Image classification data set "neural" (Baldunica/neural on GitHub). Class labels (4): broadleaf plant, grass, soil, soybean.

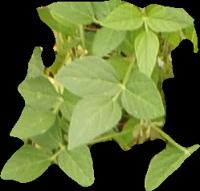
Label: soybean

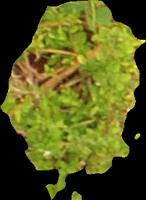
Label: broadleaf plant

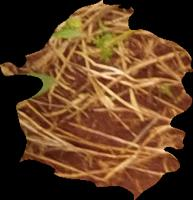
Label: soil

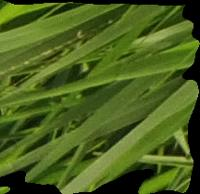
Label: grass

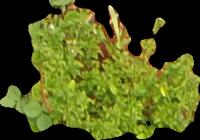
Label: broadleaf plant

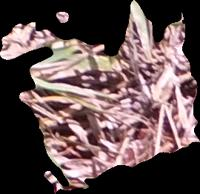
Label: soil
